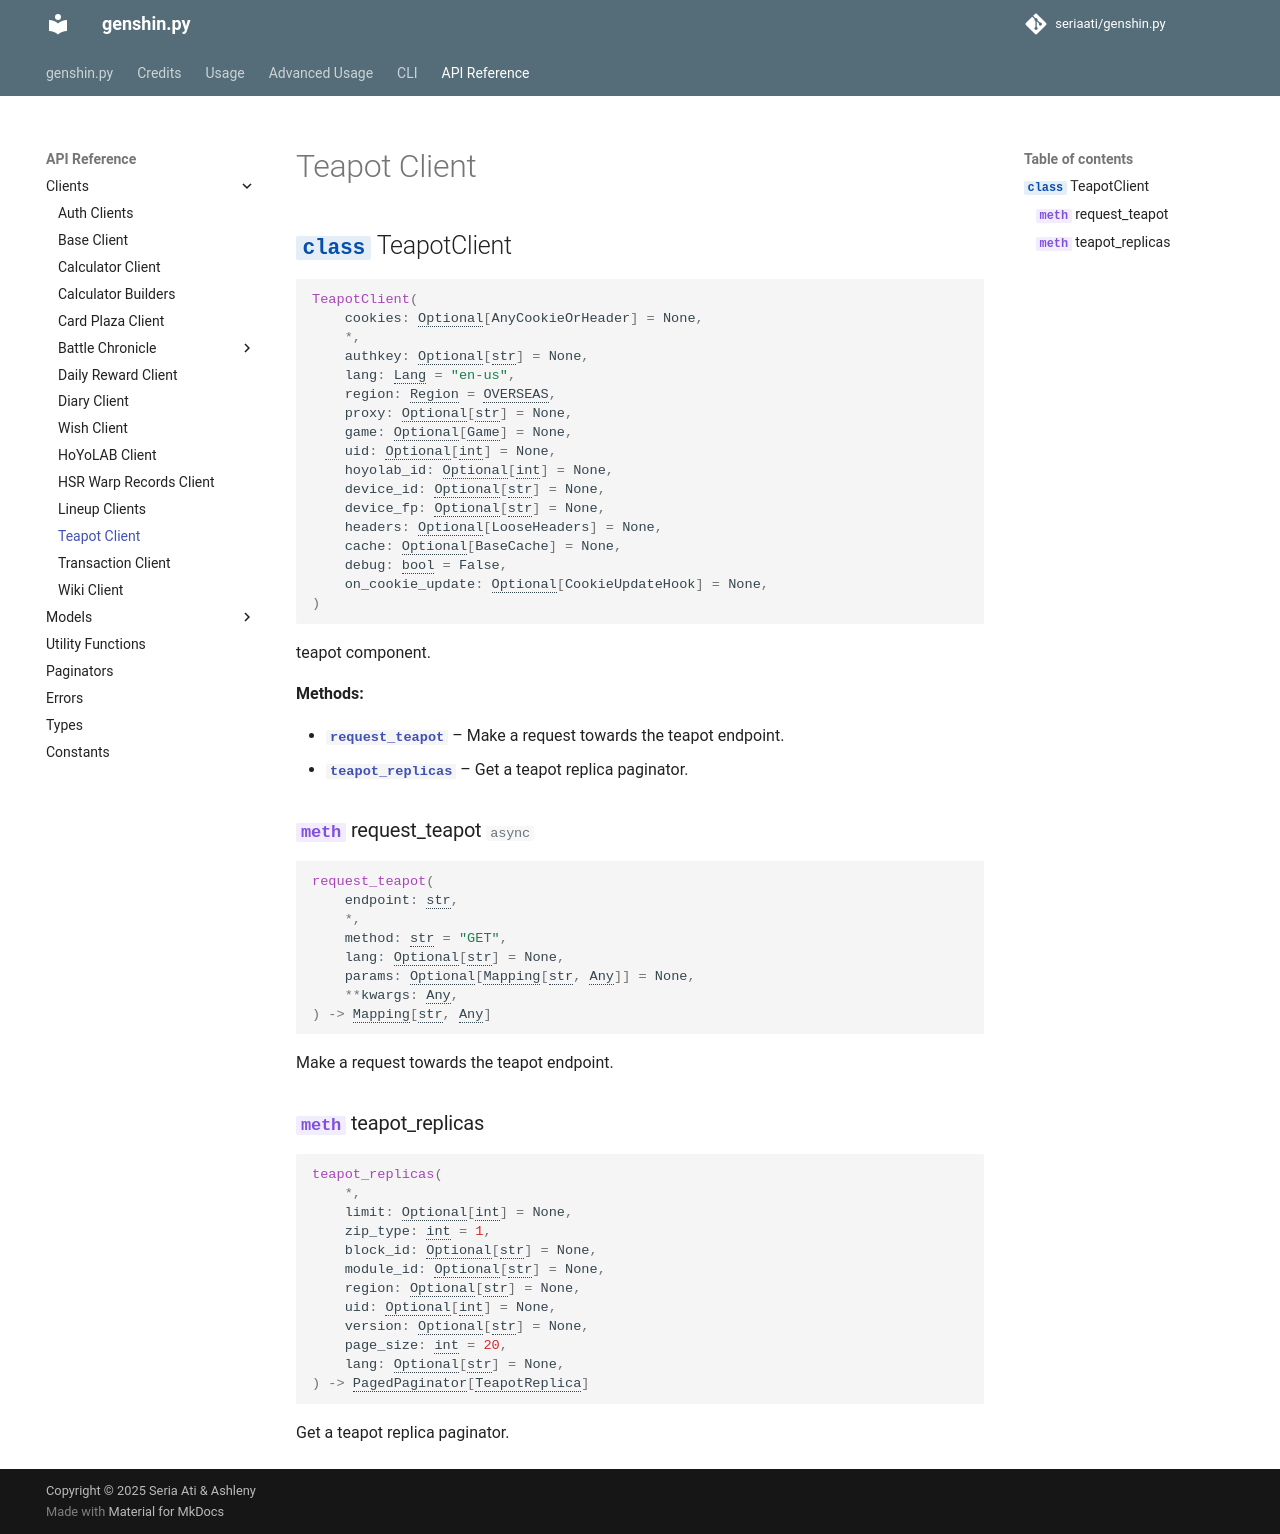

repository: FuriaPaladins/genshin.py · page: reference/clients/teapot/index.html · generator: mkdocs

# Teapot Client

::: genshin.client.components.teapot.TeapotClient
